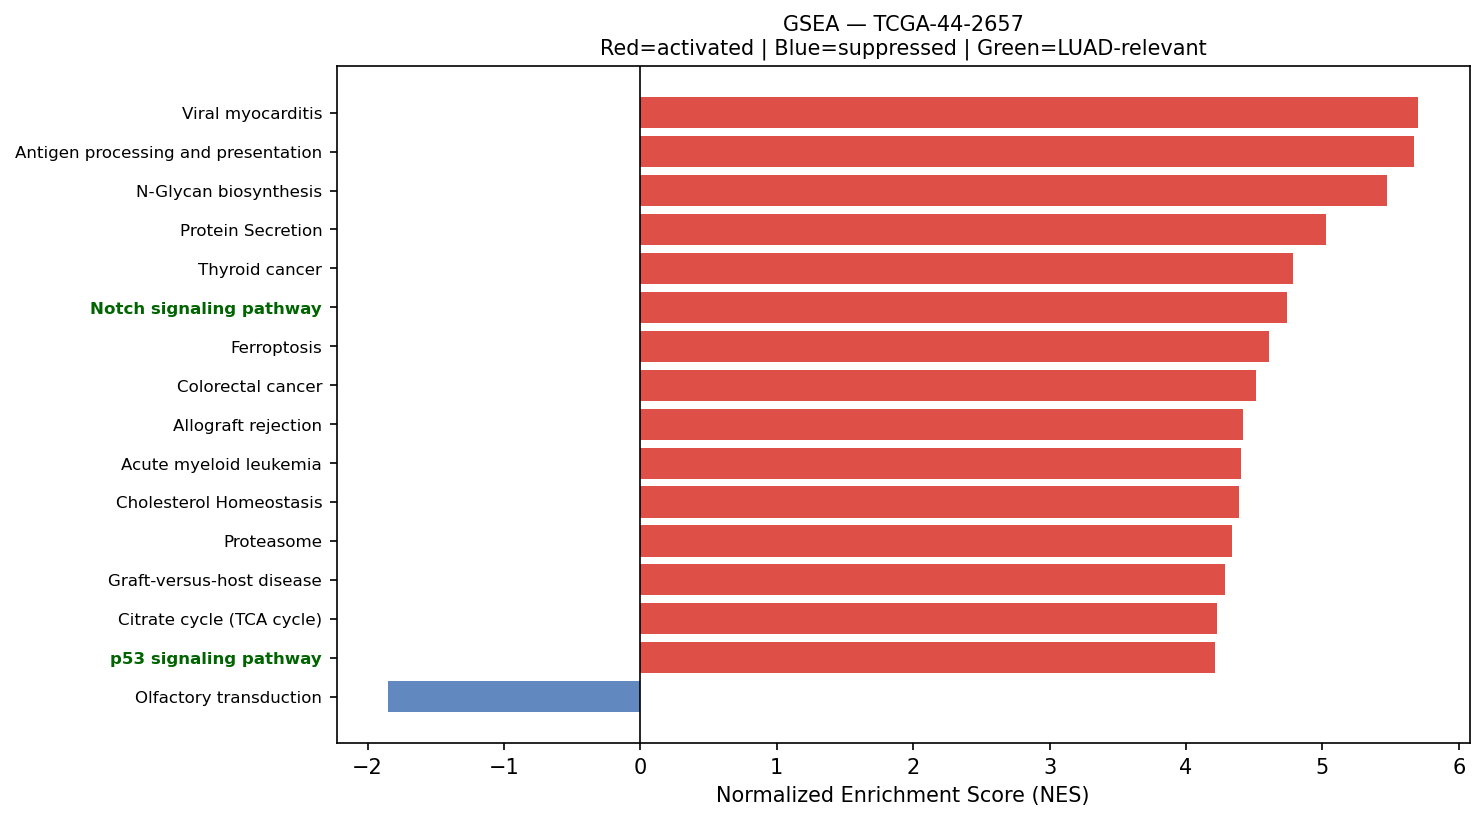

Values plotted in this chart, from the file beside it:
Name	Term	ES	NES	NOM p-val	FDR q-val	FWER p-val	Tag %	Gene %	Lead_genes	gene_set_db	luad_relevant
prerank	Viral myocarditis	0.7693	5.702	0.0	0.0	0.0	45/57	15.09%	HLA-DRA;HLA-DRB1;HLA-DRB5;HLA-B;ACTB;HLA…	KEGG_2021_Human	False
prerank	Antigen processing and presentation	0.7622	5.671	0.0	0.0	0.0	44/70	9.43%	HLA-DRA;CD74;HLA-DRB1;HLA-DRB5;HLA-B;HLA…	KEGG_2021_Human	False
prerank	N-Glycan biosynthesis	0.6323	5.474	0.0	0.0	0.0	40/50	24.30%	DDOST;RPN2;DAD1;GANAB;RPN1;B4GALT1;DPM3;…	KEGG_2021_Human	False
prerank	Protein Secretion	0.7559	5.029	0.0	0.0	0.0	86/96	19.23%	CD63;ARF1;PPT1;KRT18;TMED10;GNAS;TMED2;S…	MSigDB_Hallmark_2020	False
prerank	Thyroid cancer	0.7255	4.783	0.0	0.0	0.0	28/37	17.70%	CDH1;NCOA4;CCND1;CTNNB1;MAPK1;MAPK3;CDKN…	KEGG_2021_Human	False
prerank	Notch signaling pathway	0.6108	4.738	0.0	0.0	0.0	47/59	23.93%	APH1A;HDAC1;DTX3;NCSTN;DTX4;DVL1;HES1;TL…	KEGG_2021_Human	True
prerank	Ferroptosis	0.6961	4.609	0.0	0.0	0.0	34/41	21.59%	FTL;SAT1;GPX4;SLC40A1;NCOA4;PRNP;CYBB;SL…	KEGG_2021_Human	False
prerank	Colorectal cancer	0.6913	4.513	0.0	0.0	0.0	67/86	20.93%	FOS;RHOA;RAC1;RAC2;JUN;GRB2;CCND1;CTNNB1…	KEGG_2021_Human	False
prerank	Allograft rejection	0.7651	4.42	0.0	0.0	0.0	22/35	10.84%	HLA-DRA;HLA-DRB1;HLA-DRB5;HLA-B;HLA-C;HL…	KEGG_2021_Human	False
prerank	Acute myeloid leukemia	0.6785	4.402	0.0	0.0	0.0	53/67	20.96%	PIM2;CD14;GRB2;CCND1;ARAF;SPI1;JUP;MAPK1…	KEGG_2021_Human	False
prerank	Cholesterol Homeostasis	0.697	4.385	0.0	0.0	0.0	65/74	24.58%	ACTG1;S100A11;LGALS3;ANXA5;MAL2;CLU;LGMN…	MSigDB_Hallmark_2020	False
prerank	Proteasome	0.7481	4.339	0.0	0.0	0.0	35/46	12.06%	PSME1;PSMA7;PSMB4;PSMB3;PSMB1;PSMB5;POMP…	KEGG_2021_Human	False
prerank	Graft-versus-host disease	0.7256	4.286	0.0	0.0	0.0	21/38	10.84%	HLA-DRA;HLA-DRB1;HLA-DRB5;HLA-B;HLA-C;HL…	KEGG_2021_Human	False
prerank	Citrate cycle (TCA cycle)	0.6876	4.229	0.0	0.0	0.0	23/30	14.07%	MDH2;SDHB;IDH2;IDH1;SDHC;IDH3B;OGDH;SDHD…	KEGG_2021_Human	False
prerank	p53 signaling pathway	0.6874	4.211	0.0	0.0	0.0	62/73	26.28%	CDK4;IGFBP3;PERP;SFN;CCND1;SHISA5;EI24;T…	KEGG_2021_Human	True
prerank	Epithelial cell signaling in Helicobacte…	0.6465	4.098	0.0	0.0	0.0	45/70	16.34%	ATP6V0E1;CCL5;RAC1;ATP6V1F;JUN;NFKBIA;AT…	KEGG_2021_Human	False
prerank	Myc Targets V2	0.6806	4.059	0.0	0.0	0.0	47/57	21.36%	CDK4;NPM1;SRM;CBX3;HSPD1;MRTO4;IMP4;FARS…	MSigDB_Hallmark_2020	True
prerank	Malaria	0.4995	3.985	0.0	0.0	0.0	28/50	19.54%	SDC1;ICAM1;CD81;ITGB2;PECAM1;TGFB1;CCL2;…	KEGG_2021_Human	False
prerank	Basal cell carcinoma	0.5901	3.984	0.0	0.0	0.0	48/63	30.63%	CTNNB1;CDKN1A;DVL1;GADD45B;BAX;BAK1;FZD6…	KEGG_2021_Human	False
prerank	TNF signaling pathway	0.6814	3.939	0.0	0.0	0.0	92/112	25.78%	FOS;ICAM1;CCL5;ATF4;JUNB;JUN;CXCL10;NFKB…	KEGG_2021_Human	False
prerank	Intestinal immune network for IgA produc…	0.6903	3.938	0.0	0.0	0.0	29/45	19.67%	HLA-DRA;HLA-DRB1;HLA-DRB5;HLA-DPA1;HLA-D…	KEGG_2021_Human	True
prerank	Nucleotide excision repair	0.6288	3.933	0.0	0.0	0.0	36/46	25.39%	PCNA;RPA2;CETN2;RAD23A;POLE3;POLD2;RAD23…	KEGG_2021_Human	False
prerank	Vasopressin-regulated water reabsorption	0.6325	3.894	0.0	0.0	0.0	32/44	19.11%	AQP3;ARHGDIB;GNAS;ARHGDIA;RAB11B;DCTN2;D…	KEGG_2021_Human	False
prerank	Reactive Oxygen Species Pathway	0.724	3.852	0.0	0.0	0.0	39/48	16.77%	FTL;PRDX1;GPX4;GPX3;JUNB;PRDX4;PRDX6;TXN…	MSigDB_Hallmark_2020	False
prerank	Fatty acid degradation	0.641	3.804	0.0	0.0	0.0	29/43	18.81%	ECHS1;ACADVL;HADHA;ADH5;ACSL5;ALDH9A1;AC…	KEGG_2021_Human	False
prerank	Endometrial cancer	0.6679	3.775	0.0	0.0	0.0	46/58	21.48%	CDH1;GRB2;CTNNA1;CCND1;CTNNB1;ARAF;MAPK1…	KEGG_2021_Human	False
prerank	DNA replication	0.6331	3.76	0.0	0.0	0.0	28/36	25.41%	PCNA;RPA2;POLE3;POLD2;MCM3;MCM7;POLE4;RP…	KEGG_2021_Human	False
prerank	Vibrio cholerae infection	0.6508	3.705	0.0	0.0	0.0	33/50	15.29%	ACTB;ACTG1;ARF1;ATP6V0E1;PDIA4;KDELR1;AT…	KEGG_2021_Human	False
prerank	Sphingolipid metabolism	0.543	3.703	0.0	0.0	0.0	31/48	21.26%	PSAP;NEU1;DEGS1;SGPP2;SMPD1;ASAH1;ARSA;G…	KEGG_2021_Human	False
prerank	Valine, leucine and isoleucine degradati…	0.6446	3.64	0.0	0.0	0.0	42/48	26.83%	ECHS1;HSD17B10;HADHA;ALDH9A1;HIBADH;BCAT…	KEGG_2021_Human	False
prerank	Protein export	0.8398	3.596	0.0	0.0	0.0	18/23	8.18%	HSPA5;SEC61A1;SRP9;SRP14;SRPRA;SEC61B;SP…	KEGG_2021_Human	False
prerank	Fatty acid elongation	0.6781	3.594	0.0	0.0	0.0	20/27	26.97%	PPT1;ECHS1;ELOVL1;ELOVL5;HADHA;TECR;HADH…	KEGG_2021_Human	False
prerank	Inositol phosphate metabolism	0.6355	3.59	0.0	0.0	0.0	58/73	27.39%	TPI1;PIP4K2C;IMPA2;CDIPT;ISYNA1;INPPL1;P…	KEGG_2021_Human	False
prerank	Bladder cancer	0.7332	3.589	0.0	0.0	0.0	36/41	23.37%	CDK4;MMP2;CDH1;CCND1;ARAF;THBS1;FGFR3;TY…	KEGG_2021_Human	False
prerank	SNARE interactions in vesicular transpor…	0.7168	3.562	0.0	0.0	0.0	30/33	24.97%	VAMP8;VAMP5;VAMP3;VAMP2;STX5;VAMP7;BET1L…	KEGG_2021_Human	False
prerank	Fructose and mannose metabolism	0.6491	3.562	0.0	0.0	0.0	28/33	30.30%	TPI1;GFUS;FBP1;PFKL;AKR1B1;HK1;PFKFB3;GM…	KEGG_2021_Human	False
prerank	Various types of N-glycan biosynthesis	0.6055	3.558	0.0	0.0	0.0	28/39	23.08%	DDOST;RPN2;DAD1;RPN1;B4GALT1;STT3B;STT3A…	KEGG_2021_Human	False
prerank	Base excision repair	0.7092	3.475	0.0	0.0	0.0	29/33	25.41%	APEX1;PCNA;POLE3;POLD2;HMGB1;MPG;POLE4;M…	KEGG_2021_Human	False
prerank	Type I diabetes mellitus	0.6586	3.462	0.0	0.0	0.0	23/41	10.84%	HLA-DRA;HLA-DRB1;HLA-DRB5;HLA-B;HLA-C;HL…	KEGG_2021_Human	False
prerank	Angiogenesis	0.6908	3.343	0.0	0.0	0.0	30/36	23.71%	LUM;TIMP1;S100A4;APP;COL3A1;SPP1;FSTL1;T…	MSigDB_Hallmark_2020	True
prerank	TGF-beta signaling pathway	0.5609	3.338	0.0	0.0	0.0	67/94	27.73%	RHOA;DCN;NBL1;ID3;TGFB1;ID1;THBS1;TGFBR2…	KEGG_2021_Human	True
prerank	Cocaine addiction	0.4458	3.308	0.0	0.0	0.0	21/49	17.55%	ATF4;GNAS;JUN;GNAI2;ATF6B;CREB3;MAOA;REL…	KEGG_2021_Human	False
prerank	Notch Signaling	0.6956	3.284	0.0	0.0	0.0	31/32	28.28%	APH1A;CCND1;DTX4;RBX1;HES1;CUL1;NOTCH3;P…	MSigDB_Hallmark_2020	True
prerank	Other types of O-glycan biosynthesis	0.5555	3.272	0.0	0.0	0.0	33/47	26.01%	B4GALT1;COLGALT1;OGT;GALNT1;ST6GAL1;C1GA…	KEGG_2021_Human	False
prerank	Glycerophospholipid metabolism	0.4956	3.269	0.0	0.0	0.0	64/97	25.51%	LPCAT1;PLD3;LYPLA2;LPIN2;CDIPT;PLA2G2D;A…	KEGG_2021_Human	False
prerank	Wnt-beta Catenin Signaling	0.5754	3.269	0.0	0.0	0.0	33/42	29.19%	CTNNB1;NCSTN;CUL1;PPARD;RBPJ;KAT2A;NCOR2…	MSigDB_Hallmark_2020	True
prerank	Amino sugar and nucleotide sugar metabol…	0.6908	3.255	0.0	0.0	0.0	46/48	28.98%	CYB5R3;CHIT1;GFUS;GALE;HEXB;GPI;PGM1;CMA…	KEGG_2021_Human	False
prerank	Steroid biosynthesis	0.7508	3.254	0.0	0.0	0.0	14/20	12.14%	DHCR24;LIPA;FDFT1;DHCR7;MSMO1;CYP27B1;LB…	KEGG_2021_Human	False
prerank	Mismatch repair	0.6991	3.212	0.0	0.0	0.0	21/23	25.62%	PCNA;RPA2;POLD2;RPA1;RFC2;SSBP1;RFC1;RPA…	KEGG_2021_Human	False
prerank	Pyruvate metabolism	0.4742	3.203	0.0	0.0	0.0	31/47	22.98%	PKM;LDHA;GLO1;AKR1A1;MDH2;ADH5;ALDH9A1;F…	KEGG_2021_Human	False
prerank	Long-term depression	0.4576	3.192	0.0	0.0	0.0	29/60	20.66%	GNAS;GNAI2;ARAF;PPP2R1A;MAPK1;MAPK3;MAP2…	KEGG_2021_Human	False
prerank	Basal transcription factors	0.5356	3.186	0.0	0.0	0.0	34/44	25.73%	TAF7;GTF2F1;TAF13;TAF12;TAF11;TAF15;TAF9…	KEGG_2021_Human	False
prerank	Biosynthesis of unsaturated fatty acids	0.6899	3.176	0.0	0.0	0.0	20/27	26.97%	ELOVL1;ELOVL5;TECR;SCP2;SCD;HACD2;HACD3;…	KEGG_2021_Human	False
prerank	Apical Surface	0.542	3.175	0.0	0.0	0.0	31/44	28.91%	HSPB1;APP;B4GALT1;FLOT2;IL2RB;LYN;EPHB4;…	MSigDB_Hallmark_2020	False
prerank	Glutathione metabolism	0.6286	3.171	0.0	0.0	0.0	44/56	23.83%	GSTP1;GPX1;GPX4;GPX3;PRDX6;PGD;GSTO1;LAP…	KEGG_2021_Human	False
prerank	Glycosaminoglycan biosynthesis	0.5997	3.108	0.0	0.0	0.0	37/53	24.57%	CHPF;B4GALT1;B3GNT7;CHPF2;B3GAT3;B3GNT2;…	KEGG_2021_Human	False
prerank	Autoimmune thyroid disease	0.4299	3.002	0.0	0.0	0.0	18/50	3.86%	HLA-DRA;HLA-DRB1;HLA-DRB5;HLA-B;HLA-C;HL…	KEGG_2021_Human	True
prerank	Nicotinate and nicotinamide metabolism	0.5155	2.999	0.0	0.0	0.0	24/35	23.91%	NADK;NNMT;NT5E;NAPRT;QPRT;SIRT2;CD38;NAM…	KEGG_2021_Human	False
prerank	RNA polymerase	0.6816	2.963	0.0	0.0	0.0	28/31	26.06%	POLR2L;POLR2G;POLR2K;POLR2C;POLR2E;POLR2…	KEGG_2021_Human	True
prerank	GnRH secretion	0.416	2.951	0.0	0.0	0.0	26/64	20.61%	SPP1;MAPK1;MAPK3;MAP2K2;ARRB2;NRAS;MAP2K…	KEGG_2021_Human	False
... 59 more rows
